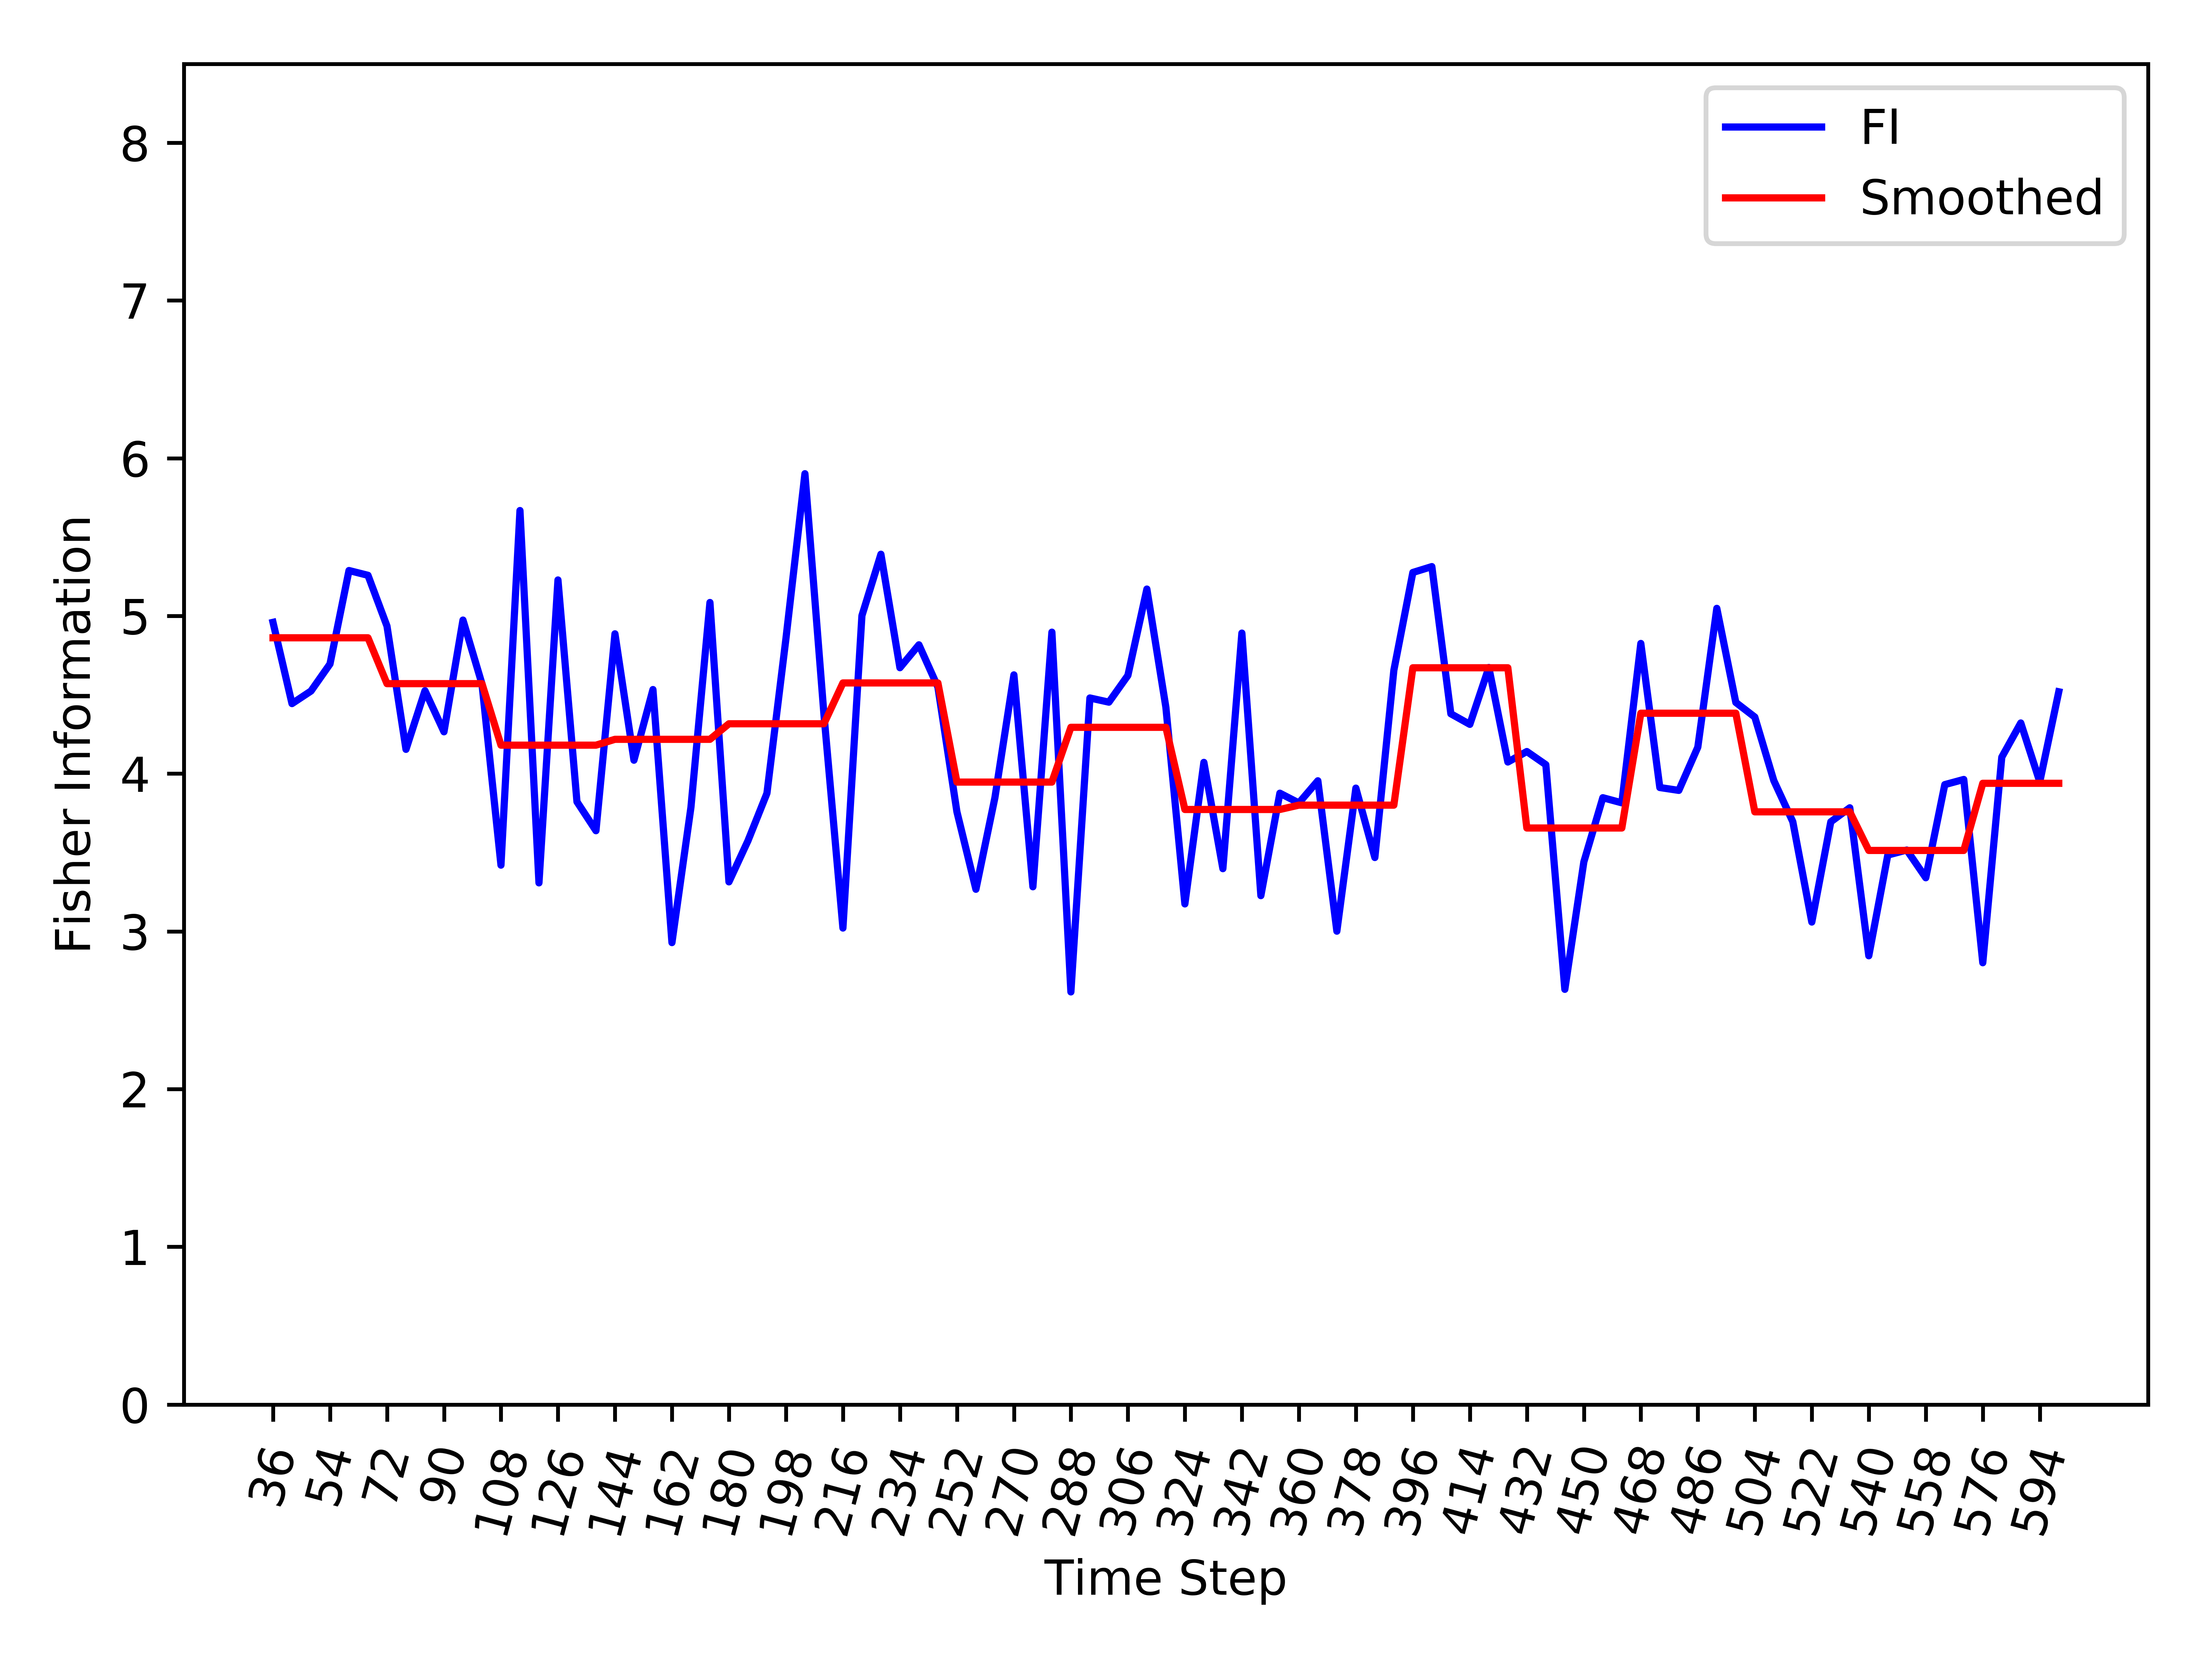

The data file committed next to this chart (first rows):
, Time_Step, FI, Smooth_FI
0, 36, 4.96, 4.862
1, 42, 4.444, 4.862
2, 48, 4.524, 4.862
3, 54, 4.696, 4.862
4, 60, 5.288, 4.862
5, 66, 5.258, 4.862
6, 72, 4.936, 4.571
7, 78, 4.154, 4.571
8, 84, 4.526, 4.571
9, 90, 4.266, 4.571
10, 96, 4.974, 4.571
11, 102, 4.569, 4.571
12, 108, 3.42, 4.181
13, 114, 5.668, 4.181
14, 120, 3.308, 4.181
15, 126, 5.228, 4.181
16, 132, 3.822, 4.181
17, 138, 3.638, 4.181
18, 144, 4.887, 4.218
19, 150, 4.085, 4.218
20, 156, 4.533, 4.218
21, 162, 2.929, 4.218
22, 168, 3.787, 4.218
23, 174, 5.085, 4.218
24, 180, 3.314, 4.316
25, 186, 3.574, 4.316
26, 192, 3.876, 4.316
27, 198, 4.856, 4.316
28, 204, 5.902, 4.316
29, 210, 4.377, 4.316
30, 216, 3.021, 4.575
31, 222, 5.002, 4.575
32, 228, 5.391, 4.575
33, 234, 4.672, 4.575
34, 240, 4.817, 4.575
35, 246, 4.549, 4.575
36, 252, 3.758, 3.947
37, 258, 3.267, 3.947
38, 264, 3.848, 3.947
39, 270, 4.626, 3.947
40, 276, 3.283, 3.947
41, 282, 4.897, 3.947
42, 288, 2.616, 4.294
43, 294, 4.48, 4.294
44, 300, 4.453, 4.294
45, 306, 4.623, 4.294
46, 312, 5.171, 4.294
47, 318, 4.421, 4.294
48, 324, 3.174, 3.773
49, 330, 4.072, 3.773
50, 336, 3.398, 3.773
51, 342, 4.891, 3.773
52, 348, 3.227, 3.773
53, 354, 3.876, 3.773
54, 360, 3.814, 3.8
55, 366, 3.955, 3.8
56, 372, 3.001, 3.8
57, 378, 3.908, 3.8
58, 384, 3.468, 3.8
59, 390, 4.656, 3.8
... 35 more rows
